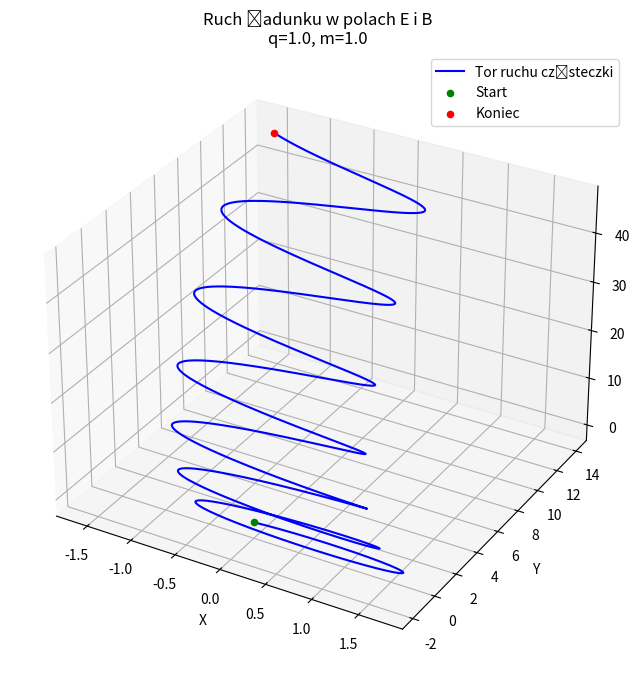

This figure's Python source:
import numpy as np
import matplotlib.pyplot as plt
from scipy.integrate import solve_ivp


# --- KONFIGURACJA PÓL ---
def pole_elektryczne(t, r):
    """Zwraca wektor pola E [Ex, Ey, Ez] w danej pozycji r i czasie t."""
    # Przykład: stałe pole elektryczne skierowane w górę osi Z
    # E = 0,1 * k
    return np.array([1.0, 0.0, 0.1])


def pole_magnetyczne(t, r):
    """Zwraca wektor pola B [Bx, By, Bz] w danej pozycji r i czasie t."""
    # Przykład: stałe pole magnetyczne wzdłuż osi Z
    # B = 1.0 * k
    return np.array([0.0, 1.0, 1.0])


# --- FIZYKA (SIŁA LORENTZA) ---
def rownanie_ruchu(t, y, q, m):
    """
    Funkcja definiująca układ równań różniczkowych.
    y to wektor stanu: [x, y, z, vx, vy, vz]
    """
    # Rozpakowanie pozycji (r) i prędkości (v)
    r = y[:3]
    v = y[3:]

    # Pobranie wartości pól w danym punkcie
    E = pole_elektryczne(t, r)
    B = pole_magnetyczne(t, r)

    # Obliczenie siły Lorentza: F = q(E + v x B)
    # np.cross to iloczyn wektorowy
    F = q * (E + np.cross(v, B))

    # Przyspieszenie a = F / m
    a = F / m

    # Zwracamy pochodne: [dr/dt, dv/dt] czyli [v, a]
    dydt = np.concatenate((v, a))
    return dydt


# --- PARAMETRY SYMULACJI ---
# Jednostki umowne (dla elektronu w realnych jednostkach liczby byłyby bardzo małe)
q = 1.0  # Ładunek
m = 1.0  # Masa
t_span = (0, 30)  # Czas symulacji od 0 do 20 sekund
t_eval = np.linspace(t_span[0], t_span[1], 1000)  # Punkty czasowe do zapisu

# Warunki początkowe: [x, y, z, vx, vy, vz]
# Cząstka startuje w (0,0,0) z prędkością w kierunku X
y0 = np.array([0.0, 0.0, 0.0, 1.0, 0.5, 0.0])

# --- ROZWIĄZANIE RÓWNANIA ---
sol = solve_ivp(
    fun=lambda t, y: rownanie_ruchu(t, y, q, m),
    t_span=t_span,
    y0=y0,
    t_eval=t_eval,
    method='RK45'  # Metoda Runge-Kutta rzędu 4/5 (standardowa)
)

# --- WIZUALIZACJA ---
fig = plt.figure(figsize=(10, 8))
ax = fig.add_subplot(111, projection='3d')

# Wyciągnięcie współrzędnych z rozwiązania
x, y, z = sol.y[0], sol.y[1], sol.y[2]

ax.plot(x, y, z, label='Tor ruchu cząsteczki', color='b')
ax.scatter(x[0], y[0], z[0], color='g', label='Start')  # Punkt startowy
ax.scatter(x[-1], y[-1], z[-1], color='r', label='Koniec')  # Punkt końcowy

# Opisy osi
ax.set_xlabel('X')
ax.set_ylabel('Y')
ax.set_zlabel('Z')
ax.set_title(f'Ruch ładunku w polach E i B\nq={q}, m={m}')
ax.legend()

plt.show()